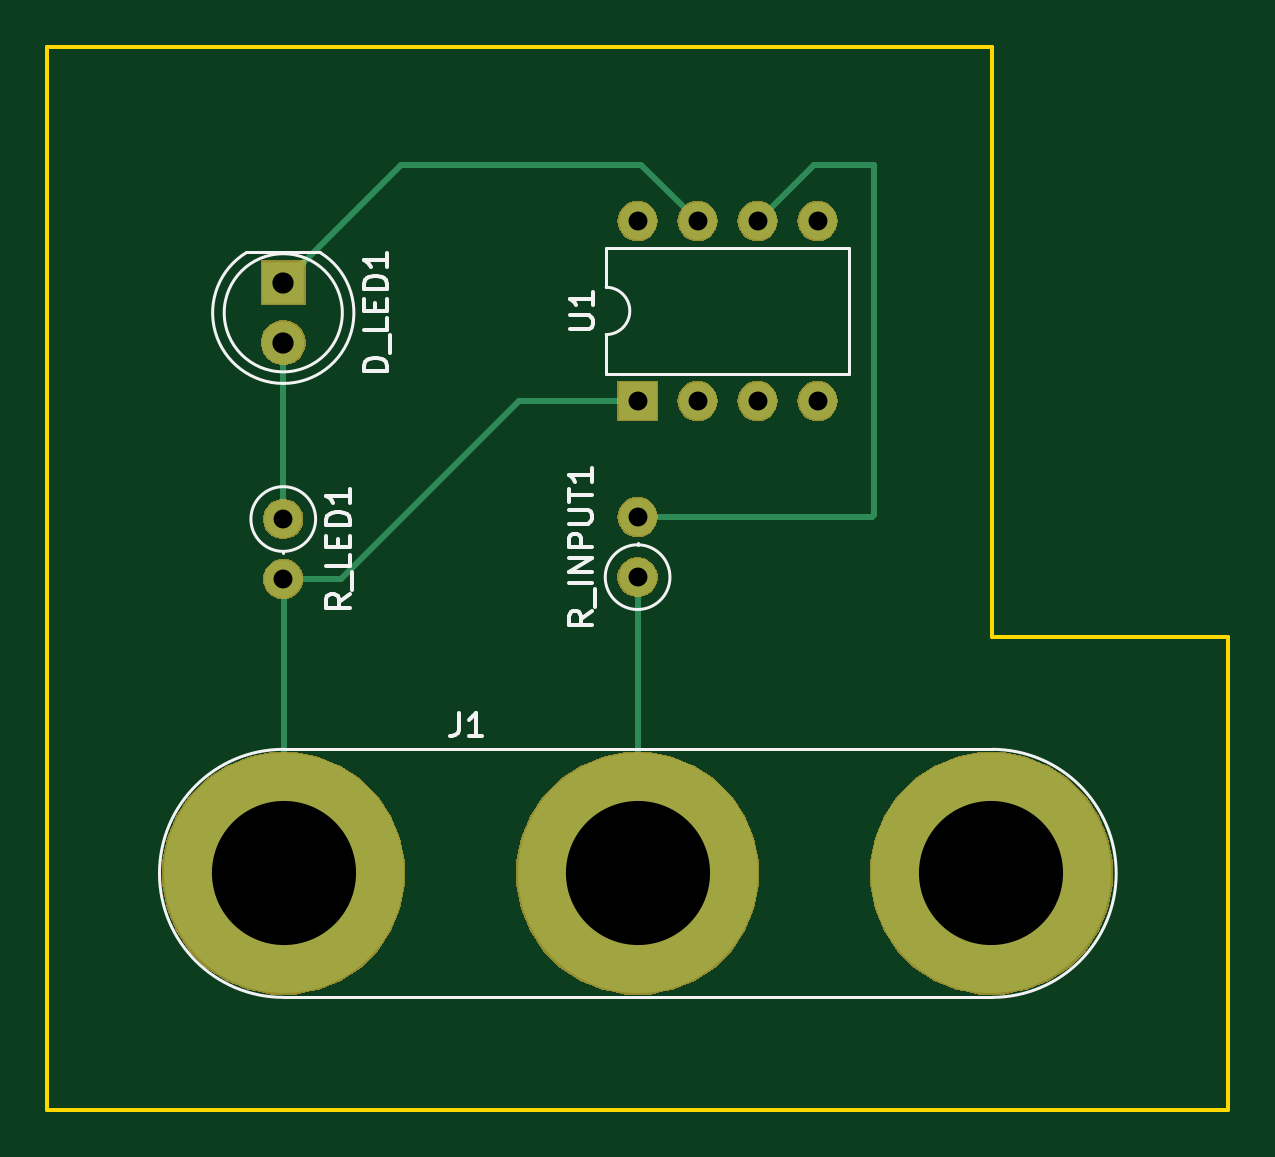
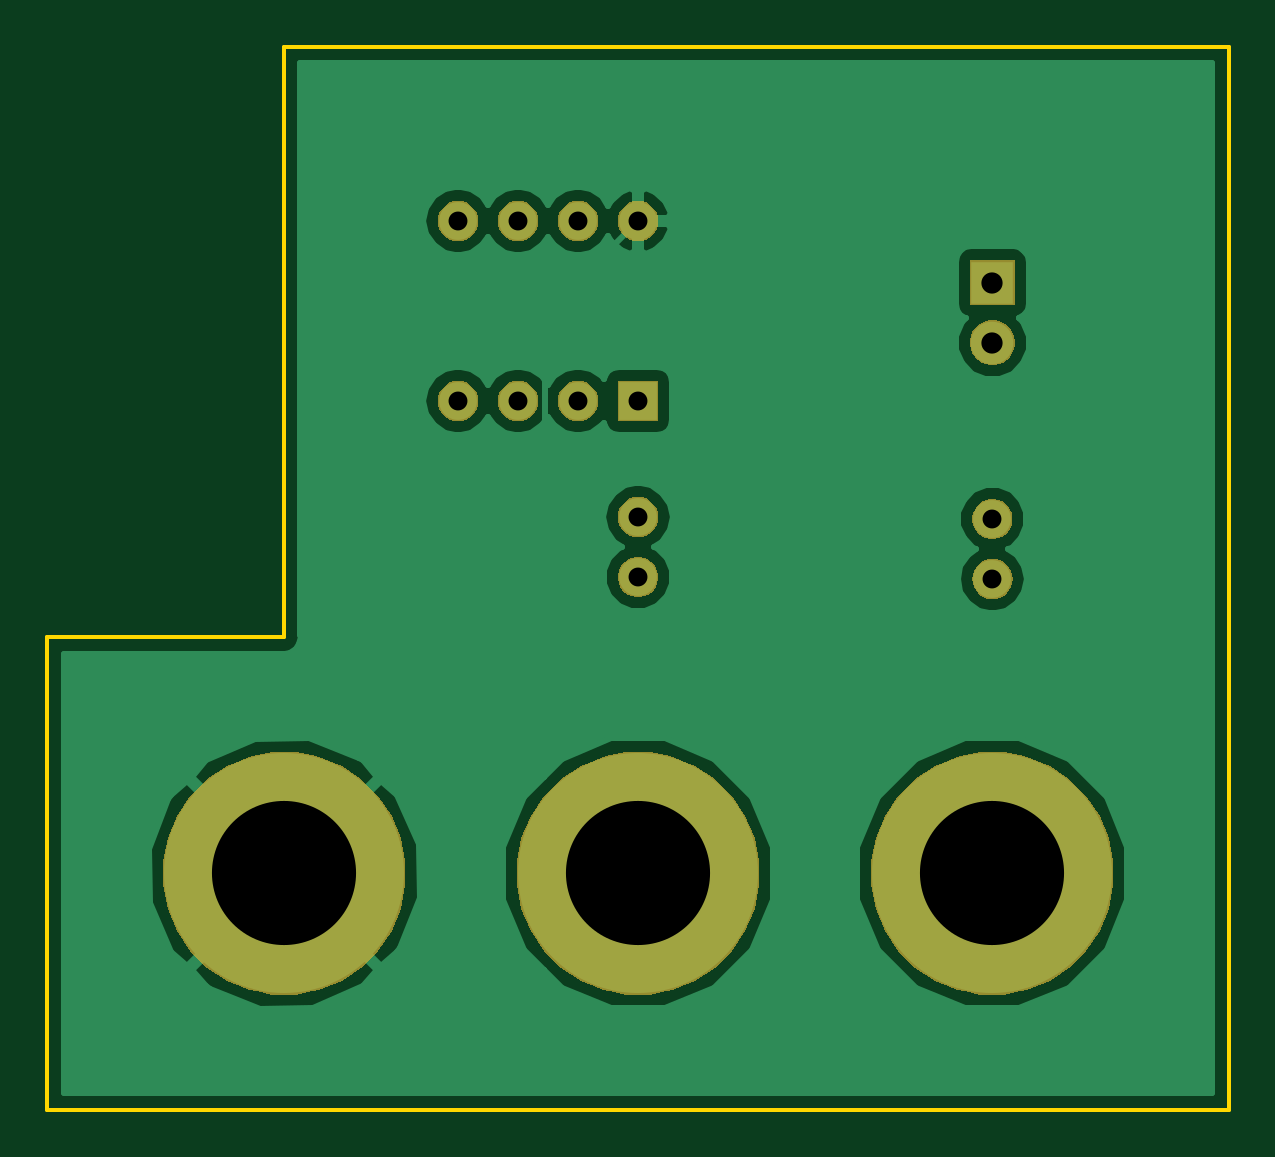
Circuit board: 11 layer files. Board 50.0 x 45.0 mm.
- bottom_copper: Example-B.Cu.gbr (20242 bytes)
- bottom_mask: Example-B.Mask.gbr (19244 bytes)
- paste: Example-B.Paste.gbr (535 bytes)
- bottom_silk: Example-B.SilkS.gbr (536 bytes)
- outline: Example-Edge.Cuts.gbr (834 bytes)
- top_copper: Example-F.Cu.gbr (3289 bytes)
- top_mask: Example-F.Mask.gbr (19244 bytes)
- paste: Example-F.Paste.gbr (535 bytes)
- top_silk: Example-F.SilkS.gbr (6347 bytes)
- drill: Example-NPTH.drl (169 bytes)
- drill: Example-PTH.drl (478 bytes)

=== bottom_copper: Example-B.Cu.gbr (20242 bytes, source omitted) ===
=== bottom_mask: Example-B.Mask.gbr (19244 bytes, source omitted) ===
=== paste: Example-B.Paste.gbr ===
G04 #@! TF.GenerationSoftware,KiCad,Pcbnew,(5.0.1-3-g963ef8bb5)*
G04 #@! TF.CreationDate,2018-11-27T12:20:19-08:00*
G04 #@! TF.ProjectId,Example,4578616D706C652E6B696361645F7063,0.0.1*
G04 #@! TF.SameCoordinates,Original*
G04 #@! TF.FileFunction,Paste,Bot*
G04 #@! TF.FilePolarity,Positive*
%FSLAX46Y46*%
G04 Gerber Fmt 4.6, Leading zero omitted, Abs format (unit mm)*
G04 Created by KiCad (PCBNEW (5.0.1-3-g963ef8bb5)) date Tuesday, November 27, 2018 at 12:20:19 PM*
%MOMM*%
%LPD*%
G01*
G04 APERTURE LIST*
G04 APERTURE END LIST*
M02*

=== bottom_silk: Example-B.SilkS.gbr ===
G04 #@! TF.GenerationSoftware,KiCad,Pcbnew,(5.0.1-3-g963ef8bb5)*
G04 #@! TF.CreationDate,2018-11-27T12:20:19-08:00*
G04 #@! TF.ProjectId,Example,4578616D706C652E6B696361645F7063,0.0.1*
G04 #@! TF.SameCoordinates,Original*
G04 #@! TF.FileFunction,Legend,Bot*
G04 #@! TF.FilePolarity,Positive*
%FSLAX46Y46*%
G04 Gerber Fmt 4.6, Leading zero omitted, Abs format (unit mm)*
G04 Created by KiCad (PCBNEW (5.0.1-3-g963ef8bb5)) date Tuesday, November 27, 2018 at 12:20:19 PM*
%MOMM*%
%LPD*%
G01*
G04 APERTURE LIST*
G04 APERTURE END LIST*
M02*

=== outline: Example-Edge.Cuts.gbr ===
G04 #@! TF.GenerationSoftware,KiCad,Pcbnew,(5.0.1-3-g963ef8bb5)*
G04 #@! TF.CreationDate,2018-11-27T12:20:19-08:00*
G04 #@! TF.ProjectId,Example,4578616D706C652E6B696361645F7063,0.0.1*
G04 #@! TF.SameCoordinates,Original*
G04 #@! TF.FileFunction,Profile,NP*
%FSLAX46Y46*%
G04 Gerber Fmt 4.6, Leading zero omitted, Abs format (unit mm)*
G04 Created by KiCad (PCBNEW (5.0.1-3-g963ef8bb5)) date Tuesday, November 27, 2018 at 12:20:19 PM*
%MOMM*%
%LPD*%
G01*
G04 APERTURE LIST*
%ADD10C,0.150000*%
G04 APERTURE END LIST*
D10*
X170000000Y-135000000D02*
X120000000Y-135000000D01*
X170000000Y-115000000D02*
X170000000Y-135000000D01*
X160000000Y-115000000D02*
X170000000Y-115000000D01*
X160000000Y-90000000D02*
X160000000Y-115000000D01*
X120000000Y-90000000D02*
X160000000Y-90000000D01*
X120000000Y-135000000D02*
X120000000Y-90000000D01*
M02*

=== top_copper: Example-F.Cu.gbr ===
G04 #@! TF.GenerationSoftware,KiCad,Pcbnew,(5.0.1-3-g963ef8bb5)*
G04 #@! TF.CreationDate,2018-11-27T12:20:19-08:00*
G04 #@! TF.ProjectId,Example,4578616D706C652E6B696361645F7063,0.0.1*
G04 #@! TF.SameCoordinates,Original*
G04 #@! TF.FileFunction,Copper,L1,Top,Signal*
G04 #@! TF.FilePolarity,Positive*
%FSLAX46Y46*%
G04 Gerber Fmt 4.6, Leading zero omitted, Abs format (unit mm)*
G04 Created by KiCad (PCBNEW (5.0.1-3-g963ef8bb5)) date Tuesday, November 27, 2018 at 12:20:19 PM*
%MOMM*%
%LPD*%
G01*
G04 APERTURE LIST*
G04 #@! TA.AperFunction,ComponentPad*
%ADD10R,1.800000X1.800000*%
G04 #@! TD*
G04 #@! TA.AperFunction,ComponentPad*
%ADD11C,1.800000*%
G04 #@! TD*
G04 #@! TA.AperFunction,ComponentPad*
%ADD12C,10.160000*%
G04 #@! TD*
G04 #@! TA.AperFunction,ComponentPad*
%ADD13O,1.600000X1.600000*%
G04 #@! TD*
G04 #@! TA.AperFunction,ComponentPad*
%ADD14C,1.600000*%
G04 #@! TD*
G04 #@! TA.AperFunction,ComponentPad*
%ADD15R,1.600000X1.600000*%
G04 #@! TD*
G04 #@! TA.AperFunction,Conductor*
%ADD16C,0.250000*%
G04 #@! TD*
G04 APERTURE END LIST*
D10*
G04 #@! TO.P,D_LED1,1*
G04 #@! TO.N,Net-(D_LED1-Pad1)*
X130000000Y-100000000D03*
D11*
G04 #@! TO.P,D_LED1,2*
G04 #@! TO.N,Net-(D_LED1-Pad2)*
X130000000Y-102540000D03*
G04 #@! TD*
D12*
G04 #@! TO.P,J1,1*
G04 #@! TO.N,VCC*
X130010000Y-125000000D03*
G04 #@! TO.P,J1,3*
G04 #@! TO.N,GND*
X159980000Y-125000000D03*
G04 #@! TO.P,J1,2*
G04 #@! TO.N,Net-(J1-Pad2)*
X145000000Y-125000000D03*
G04 #@! TD*
D13*
G04 #@! TO.P,R_INPUT1,2*
G04 #@! TO.N,/Input*
X145000000Y-109920000D03*
D14*
G04 #@! TO.P,R_INPUT1,1*
G04 #@! TO.N,Net-(J1-Pad2)*
X145000000Y-112460000D03*
G04 #@! TD*
G04 #@! TO.P,R_LED1,1*
G04 #@! TO.N,Net-(D_LED1-Pad2)*
X130000000Y-110000000D03*
D13*
G04 #@! TO.P,R_LED1,2*
G04 #@! TO.N,VCC*
X130000000Y-112540000D03*
G04 #@! TD*
D15*
G04 #@! TO.P,U1,1*
G04 #@! TO.N,VCC*
X145000000Y-105000000D03*
D13*
G04 #@! TO.P,U1,5*
G04 #@! TO.N,Net-(U1-Pad5)*
X152620000Y-97380000D03*
G04 #@! TO.P,U1,2*
G04 #@! TO.N,Net-(U1-Pad2)*
X147540000Y-105000000D03*
G04 #@! TO.P,U1,6*
G04 #@! TO.N,/Input*
X150080000Y-97380000D03*
G04 #@! TO.P,U1,3*
G04 #@! TO.N,Net-(U1-Pad3)*
X150080000Y-105000000D03*
G04 #@! TO.P,U1,7*
G04 #@! TO.N,Net-(D_LED1-Pad1)*
X147540000Y-97380000D03*
G04 #@! TO.P,U1,4*
G04 #@! TO.N,Net-(U1-Pad4)*
X152620000Y-105000000D03*
G04 #@! TO.P,U1,8*
G04 #@! TO.N,GND*
X145000000Y-97380000D03*
G04 #@! TD*
D16*
G04 #@! TO.N,Net-(D_LED1-Pad1)*
X145160000Y-95000000D02*
X147540000Y-97380000D01*
X135000000Y-95000000D02*
X145160000Y-95000000D01*
X130000000Y-100000000D02*
X135000000Y-95000000D01*
G04 #@! TO.N,Net-(D_LED1-Pad2)*
X130000000Y-110000000D02*
X130000000Y-102540000D01*
G04 #@! TO.N,VCC*
X130010000Y-112550000D02*
X130000000Y-112540000D01*
X130010000Y-125000000D02*
X130010000Y-112550000D01*
X130000000Y-112540000D02*
X132460000Y-112540000D01*
X140000000Y-105000000D02*
X145000000Y-105000000D01*
X132460000Y-112540000D02*
X140000000Y-105000000D01*
G04 #@! TO.N,Net-(J1-Pad2)*
X145000000Y-125000000D02*
X145000000Y-112460000D01*
G04 #@! TO.N,/Input*
X145000000Y-109920000D02*
X154920000Y-109920000D01*
X154920000Y-109920000D02*
X155000000Y-109840000D01*
X155000000Y-109840000D02*
X155000000Y-95000000D01*
X152460000Y-95000000D02*
X150080000Y-97380000D01*
X155000000Y-95000000D02*
X152460000Y-95000000D01*
G04 #@! TD*
M02*

=== top_mask: Example-F.Mask.gbr (19244 bytes, source omitted) ===
=== paste: Example-F.Paste.gbr ===
G04 #@! TF.GenerationSoftware,KiCad,Pcbnew,(5.0.1-3-g963ef8bb5)*
G04 #@! TF.CreationDate,2018-11-27T12:20:19-08:00*
G04 #@! TF.ProjectId,Example,4578616D706C652E6B696361645F7063,0.0.1*
G04 #@! TF.SameCoordinates,Original*
G04 #@! TF.FileFunction,Paste,Top*
G04 #@! TF.FilePolarity,Positive*
%FSLAX46Y46*%
G04 Gerber Fmt 4.6, Leading zero omitted, Abs format (unit mm)*
G04 Created by KiCad (PCBNEW (5.0.1-3-g963ef8bb5)) date Tuesday, November 27, 2018 at 12:20:19 PM*
%MOMM*%
%LPD*%
G01*
G04 APERTURE LIST*
G04 APERTURE END LIST*
M02*

=== top_silk: Example-F.SilkS.gbr ===
G04 #@! TF.GenerationSoftware,KiCad,Pcbnew,(5.0.1-3-g963ef8bb5)*
G04 #@! TF.CreationDate,2018-11-27T12:20:19-08:00*
G04 #@! TF.ProjectId,Example,4578616D706C652E6B696361645F7063,0.0.1*
G04 #@! TF.SameCoordinates,Original*
G04 #@! TF.FileFunction,Legend,Top*
G04 #@! TF.FilePolarity,Positive*
%FSLAX46Y46*%
G04 Gerber Fmt 4.6, Leading zero omitted, Abs format (unit mm)*
G04 Created by KiCad (PCBNEW (5.0.1-3-g963ef8bb5)) date Tuesday, November 27, 2018 at 12:20:19 PM*
%MOMM*%
%LPD*%
G01*
G04 APERTURE LIST*
%ADD10C,0.120000*%
%ADD11C,0.150000*%
G04 APERTURE END LIST*
D10*
G04 #@! TO.C,D_LED1*
X129999538Y-104260000D02*
G75*
G03X131544830Y-98710000I462J2990000D01*
G01*
X130000462Y-104260000D02*
G75*
G02X128455170Y-98710000I-462J2990000D01*
G01*
X132500000Y-101270000D02*
G75*
G03X132500000Y-101270000I-2500000J0D01*
G01*
X131545000Y-98710000D02*
X128455000Y-98710000D01*
G04 #@! TO.C,J1*
X130010000Y-130250000D02*
X160010000Y-130250000D01*
X160010000Y-119750000D02*
X130010000Y-119750000D01*
X160010000Y-130250000D02*
G75*
G03X160010000Y-119750000I0J5250000D01*
G01*
X130010000Y-119750000D02*
G75*
G03X130010000Y-130250000I0J-5250000D01*
G01*
G04 #@! TO.C,R_INPUT1*
X145000000Y-111090000D02*
X145000000Y-111020000D01*
X146370000Y-112460000D02*
G75*
G03X146370000Y-112460000I-1370000J0D01*
G01*
G04 #@! TO.C,R_LED1*
X131370000Y-110000000D02*
G75*
G03X131370000Y-110000000I-1370000J0D01*
G01*
X130000000Y-111370000D02*
X130000000Y-111440000D01*
G04 #@! TO.C,U1*
X143670000Y-100190000D02*
G75*
G02X143670000Y-102190000I0J-1000000D01*
G01*
X143670000Y-102190000D02*
X143670000Y-103840000D01*
X143670000Y-103840000D02*
X153950000Y-103840000D01*
X153950000Y-103840000D02*
X153950000Y-98540000D01*
X153950000Y-98540000D02*
X143670000Y-98540000D01*
X143670000Y-98540000D02*
X143670000Y-100190000D01*
G04 #@! TO.C,D_LED1*
D11*
X134412380Y-103746190D02*
X133412380Y-103746190D01*
X133412380Y-103508095D01*
X133460000Y-103365238D01*
X133555238Y-103270000D01*
X133650476Y-103222380D01*
X133840952Y-103174761D01*
X133983809Y-103174761D01*
X134174285Y-103222380D01*
X134269523Y-103270000D01*
X134364761Y-103365238D01*
X134412380Y-103508095D01*
X134412380Y-103746190D01*
X134507619Y-102984285D02*
X134507619Y-102222380D01*
X134412380Y-101508095D02*
X134412380Y-101984285D01*
X133412380Y-101984285D01*
X133888571Y-101174761D02*
X133888571Y-100841428D01*
X134412380Y-100698571D02*
X134412380Y-101174761D01*
X133412380Y-101174761D01*
X133412380Y-100698571D01*
X134412380Y-100270000D02*
X133412380Y-100270000D01*
X133412380Y-100031904D01*
X133460000Y-99889047D01*
X133555238Y-99793809D01*
X133650476Y-99746190D01*
X133840952Y-99698571D01*
X133983809Y-99698571D01*
X134174285Y-99746190D01*
X134269523Y-99793809D01*
X134364761Y-99889047D01*
X134412380Y-100031904D01*
X134412380Y-100270000D01*
X134412380Y-98746190D02*
X134412380Y-99317619D01*
X134412380Y-99031904D02*
X133412380Y-99031904D01*
X133555238Y-99127142D01*
X133650476Y-99222380D01*
X133698095Y-99317619D01*
G04 #@! TO.C,J1*
X137426666Y-118202380D02*
X137426666Y-118916666D01*
X137379047Y-119059523D01*
X137283809Y-119154761D01*
X137140952Y-119202380D01*
X137045714Y-119202380D01*
X138426666Y-119202380D02*
X137855238Y-119202380D01*
X138140952Y-119202380D02*
X138140952Y-118202380D01*
X138045714Y-118345238D01*
X137950476Y-118440476D01*
X137855238Y-118488095D01*
G04 #@! TO.C,R_INPUT1*
X143082380Y-113904285D02*
X142606190Y-114237619D01*
X143082380Y-114475714D02*
X142082380Y-114475714D01*
X142082380Y-114094761D01*
X142130000Y-113999523D01*
X142177619Y-113951904D01*
X142272857Y-113904285D01*
X142415714Y-113904285D01*
X142510952Y-113951904D01*
X142558571Y-113999523D01*
X142606190Y-114094761D01*
X142606190Y-114475714D01*
X143177619Y-113713809D02*
X143177619Y-112951904D01*
X143082380Y-112713809D02*
X142082380Y-112713809D01*
X143082380Y-112237619D02*
X142082380Y-112237619D01*
X143082380Y-111666190D01*
X142082380Y-111666190D01*
X143082380Y-111190000D02*
X142082380Y-111190000D01*
X142082380Y-110809047D01*
X142130000Y-110713809D01*
X142177619Y-110666190D01*
X142272857Y-110618571D01*
X142415714Y-110618571D01*
X142510952Y-110666190D01*
X142558571Y-110713809D01*
X142606190Y-110809047D01*
X142606190Y-111190000D01*
X142082380Y-110190000D02*
X142891904Y-110190000D01*
X142987142Y-110142380D01*
X143034761Y-110094761D01*
X143082380Y-109999523D01*
X143082380Y-109809047D01*
X143034761Y-109713809D01*
X142987142Y-109666190D01*
X142891904Y-109618571D01*
X142082380Y-109618571D01*
X142082380Y-109285238D02*
X142082380Y-108713809D01*
X143082380Y-108999523D02*
X142082380Y-108999523D01*
X143082380Y-107856666D02*
X143082380Y-108428095D01*
X143082380Y-108142380D02*
X142082380Y-108142380D01*
X142225238Y-108237619D01*
X142320476Y-108332857D01*
X142368095Y-108428095D01*
G04 #@! TO.C,R_LED1*
X132822380Y-113174761D02*
X132346190Y-113508095D01*
X132822380Y-113746190D02*
X131822380Y-113746190D01*
X131822380Y-113365238D01*
X131870000Y-113270000D01*
X131917619Y-113222380D01*
X132012857Y-113174761D01*
X132155714Y-113174761D01*
X132250952Y-113222380D01*
X132298571Y-113270000D01*
X132346190Y-113365238D01*
X132346190Y-113746190D01*
X132917619Y-112984285D02*
X132917619Y-112222380D01*
X132822380Y-111508095D02*
X132822380Y-111984285D01*
X131822380Y-111984285D01*
X132298571Y-111174761D02*
X132298571Y-110841428D01*
X132822380Y-110698571D02*
X132822380Y-111174761D01*
X131822380Y-111174761D01*
X131822380Y-110698571D01*
X132822380Y-110270000D02*
X131822380Y-110270000D01*
X131822380Y-110031904D01*
X131870000Y-109889047D01*
X131965238Y-109793809D01*
X132060476Y-109746190D01*
X132250952Y-109698571D01*
X132393809Y-109698571D01*
X132584285Y-109746190D01*
X132679523Y-109793809D01*
X132774761Y-109889047D01*
X132822380Y-110031904D01*
X132822380Y-110270000D01*
X132822380Y-108746190D02*
X132822380Y-109317619D01*
X132822380Y-109031904D02*
X131822380Y-109031904D01*
X131965238Y-109127142D01*
X132060476Y-109222380D01*
X132108095Y-109317619D01*
G04 #@! TO.C,U1*
X142122380Y-101951904D02*
X142931904Y-101951904D01*
X143027142Y-101904285D01*
X143074761Y-101856666D01*
X143122380Y-101761428D01*
X143122380Y-101570952D01*
X143074761Y-101475714D01*
X143027142Y-101428095D01*
X142931904Y-101380476D01*
X142122380Y-101380476D01*
X143122380Y-100380476D02*
X143122380Y-100951904D01*
X143122380Y-100666190D02*
X142122380Y-100666190D01*
X142265238Y-100761428D01*
X142360476Y-100856666D01*
X142408095Y-100951904D01*
G04 #@! TD*
M02*

=== drill: Example-NPTH.drl ===
M48
;DRILL file {KiCad (5.0.1-3-g963ef8bb5)} date Tuesday, November 27, 2018 at 12:20:25 PM
;FORMAT={-:-/ absolute / inch / decimal}
FMAT,2
INCH,TZ
%
G90
G05
M72
T0
M30

=== drill: Example-PTH.drl ===
M48
;DRILL file {KiCad (5.0.1-3-g963ef8bb5)} date Tuesday, November 27, 2018 at 12:20:25 PM
;FORMAT={-:-/ absolute / inch / decimal}
FMAT,2
INCH,TZ
T1C0.0315
T2C0.0354
T3C0.2402
%
G90
G05
M72
T1
X5.7087Y-4.3276
X5.7087Y-4.4276
X5.1181Y-4.3307
X5.1181Y-4.4307
X5.7087Y-3.8339
X5.7087Y-4.1339
X5.8087Y-3.8339
X5.8087Y-4.1339
X5.9087Y-3.8339
X5.9087Y-4.1339
X6.0087Y-3.8339
X6.0087Y-4.1339
T2
X5.1181Y-3.937
X5.1181Y-4.037
T3
X5.1185Y-4.9213
X5.7087Y-4.9213
X6.2984Y-4.9213
T0
M30
